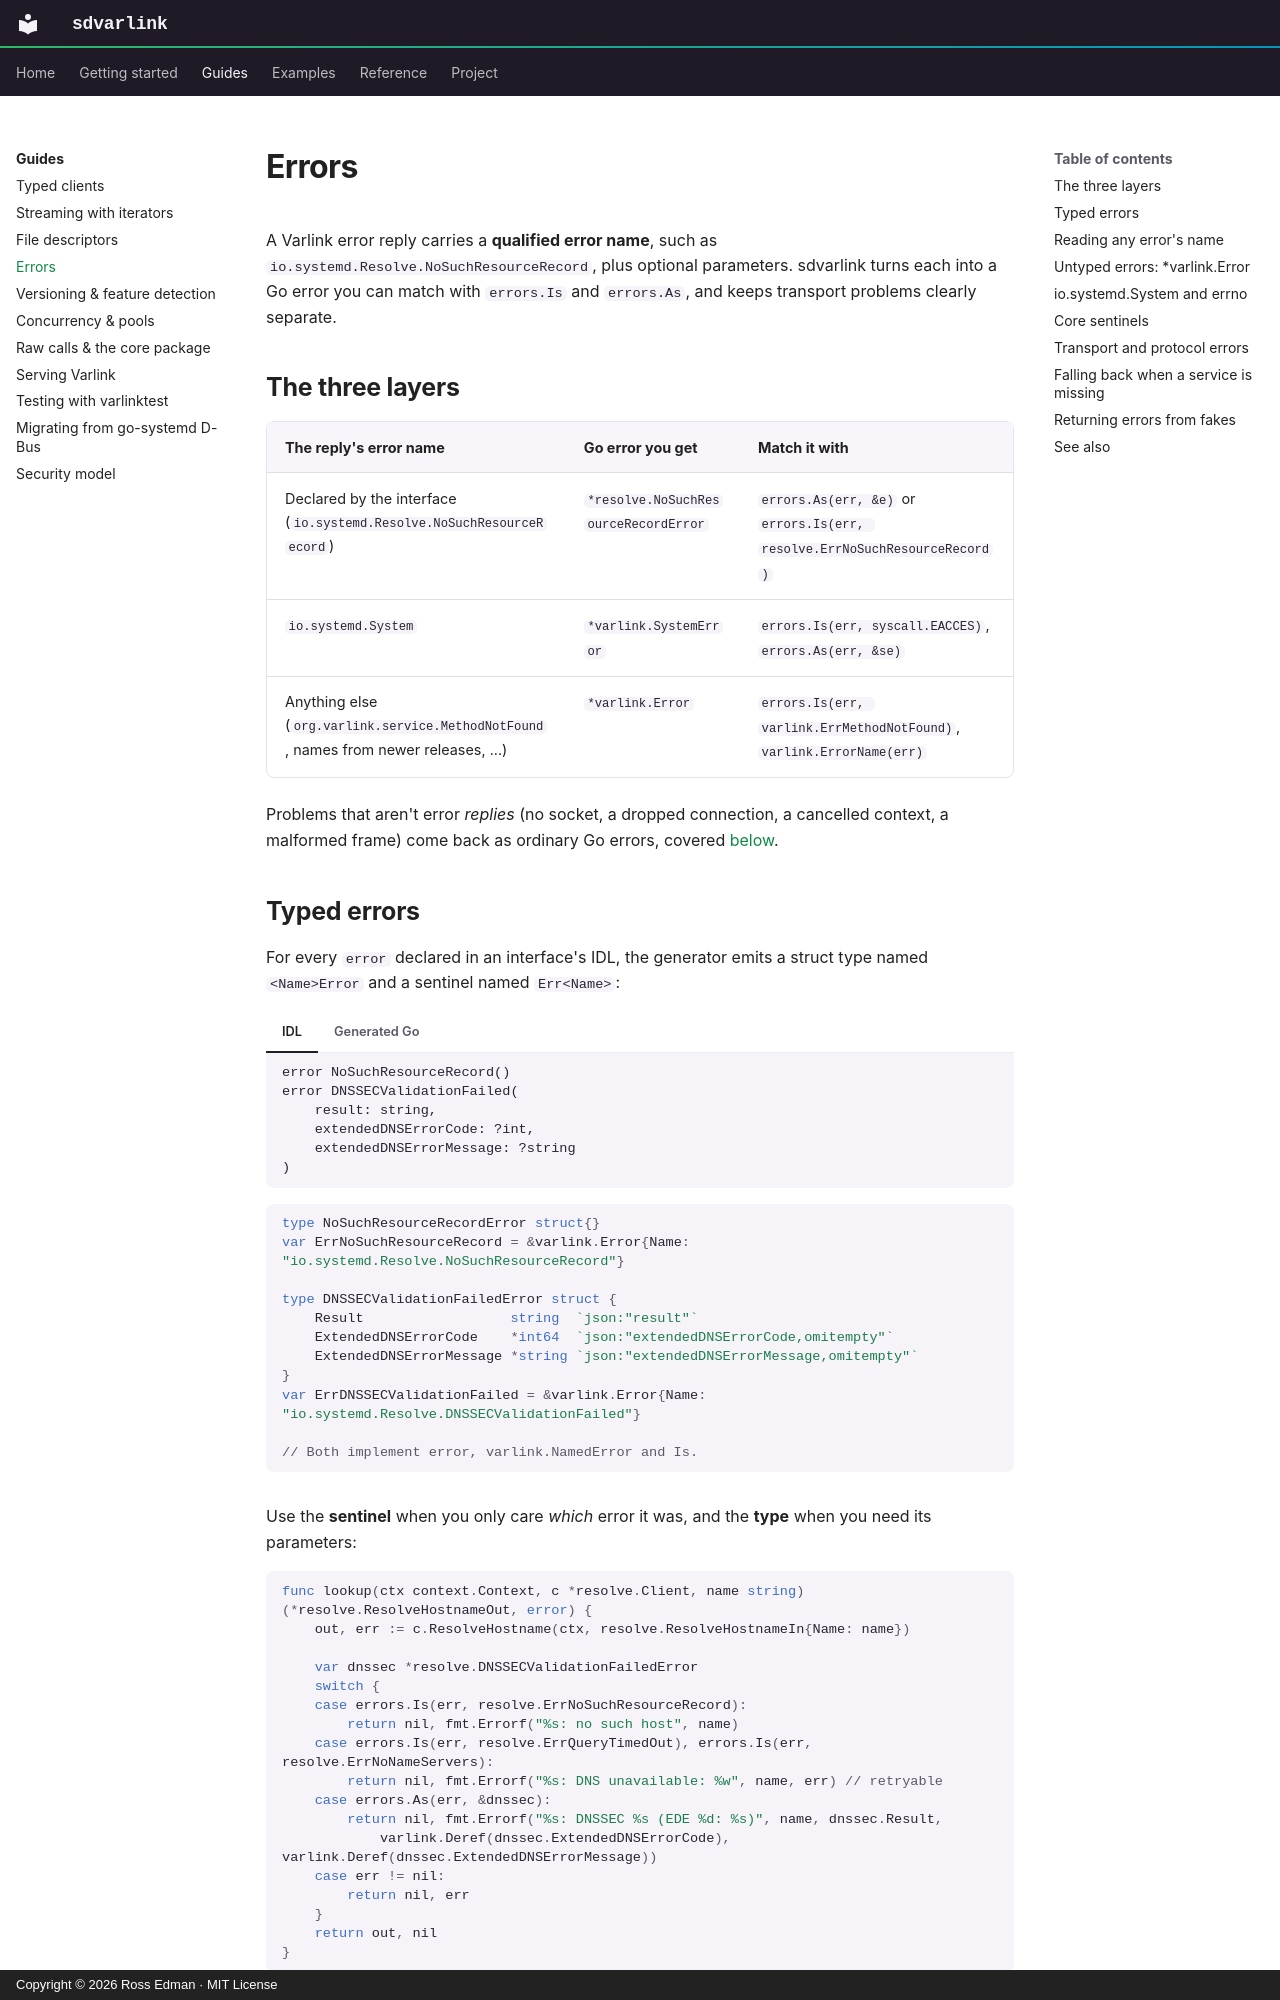

repository: rossedman/sdvarlink · page: guides/errors/index.html · generator: mkdocs · copyright: Copyright © 2026 Ross Edman · MIT License

---
description: Typed Varlink errors, Err sentinels with errors.Is, io.systemd.System errno mapping, protocol and transport errors, and falling back when a service is missing.
---

# Errors

A Varlink error reply carries a **qualified error name**, such as
`io.systemd.Resolve.NoSuchResourceRecord`, plus optional parameters. sdvarlink
turns each into a Go error you can match with `errors.Is` and `errors.As`, and
keeps transport problems clearly separate.

## The three layers

| The reply's error name | Go error you get | Match it with |
| --- | --- | --- |
| Declared by the interface (`io.systemd.Resolve.NoSuchResourceRecord`) | `*resolve.NoSuchResourceRecordError` | `errors.As(err, &e)` or `errors.Is(err, resolve.ErrNoSuchResourceRecord)` |
| `io.systemd.System` | `*varlink.SystemError` | `errors.Is(err, syscall.EACCES)`, `errors.As(err, &se)` |
| Anything else (`org.varlink.service.MethodNotFound`, names from newer releases, ...) | `*varlink.Error` | `errors.Is(err, varlink.ErrMethodNotFound)`, `varlink.ErrorName(err)` |

Problems that aren't error *replies* (no socket, a dropped connection, a
cancelled context, a malformed frame) come back as ordinary Go errors, covered
[below](#transport-and-protocol-errors).
